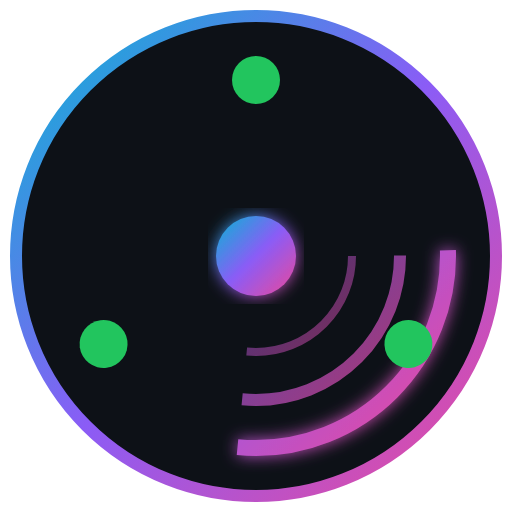
t = 0.00 s
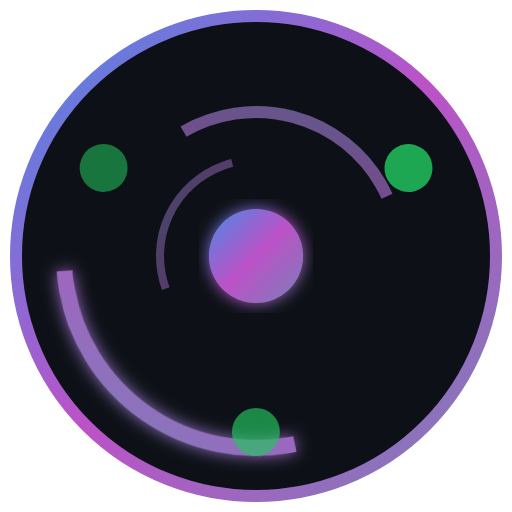
t = 0.67 s
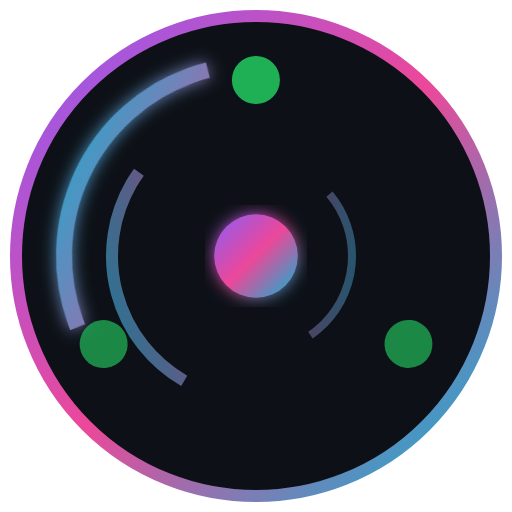
t = 1.33 s
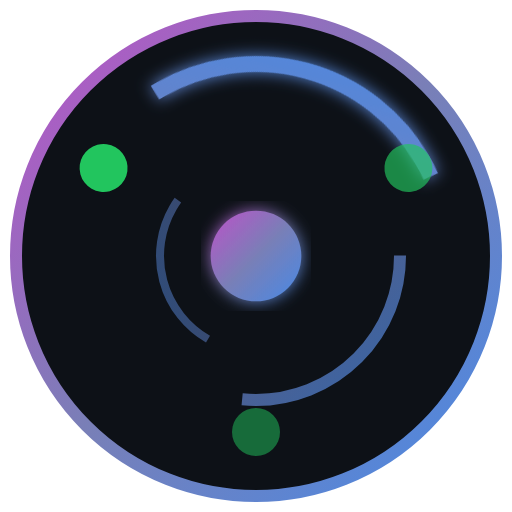
t = 2.00 s
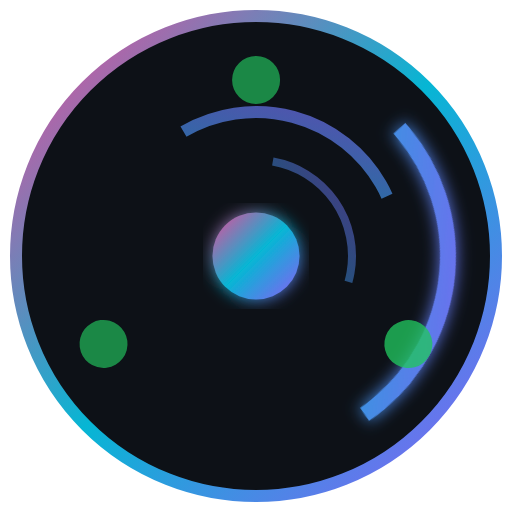
t = 2.67 s
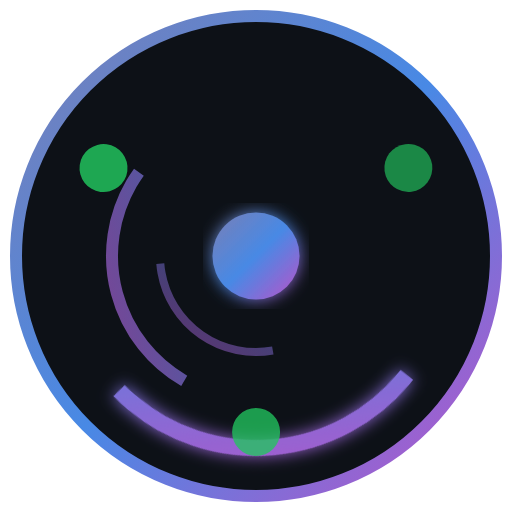
t = 3.33 s

The animated SVG that drew these frames (rendered in a browser with its animation timeline set to each time). Animation: 13 SMIL elements (animate=7,animateTransform=6); one cycle of 4.00 s, repeats indefinitely.

<svg xmlns="http://www.w3.org/2000/svg" viewBox="0 0 128 128" width="128" height="128">
  <defs>
    <linearGradient id="logoGrad1" x1="0%" y1="0%" x2="100%" y2="100%">
      <stop offset="0%" style="stop-color:#06b6d4">
        <animate attributeName="stop-color" values="#06b6d4;#8b5cf6;#ec4899;#06b6d4" dur="4s" repeatCount="indefinite"/>
      </stop>
      <stop offset="50%" style="stop-color:#8b5cf6">
        <animate attributeName="stop-color" values="#8b5cf6;#ec4899;#06b6d4;#8b5cf6" dur="4s" repeatCount="indefinite"/>
      </stop>
      <stop offset="100%" style="stop-color:#ec4899">
        <animate attributeName="stop-color" values="#ec4899;#06b6d4;#8b5cf6;#ec4899" dur="4s" repeatCount="indefinite"/>
      </stop>
    </linearGradient>
    <filter id="logoGlow1">
      <feGaussianBlur stdDeviation="2" result="blur"/>
      <feMerge><feMergeNode in="blur"/><feMergeNode in="SourceGraphic"/></feMerge>
    </filter>
  </defs>

  <!-- Background circle -->
  <circle cx="64" cy="64" r="60" fill="#0d1117" stroke="url(#logoGrad1)" stroke-width="3"/>

  <!-- Outer rotating ring -->
  <circle cx="64" cy="64" r="48" fill="none" stroke="url(#logoGrad1)" stroke-width="4" stroke-dasharray="80 220" filter="url(#logoGlow1)">
    <animateTransform attributeName="transform" type="rotate" from="0 64 64" to="360 64 64" dur="3s" repeatCount="indefinite"/>
  </circle>

  <!-- Middle ring (counter-rotate) -->
  <circle cx="64" cy="64" r="36" fill="none" stroke="url(#logoGrad1)" stroke-width="3" stroke-dasharray="60 166" opacity="0.7">
    <animateTransform attributeName="transform" type="rotate" from="360 64 64" to="0 64 64" dur="2s" repeatCount="indefinite"/>
  </circle>

  <!-- Inner ring -->
  <circle cx="64" cy="64" r="24" fill="none" stroke="url(#logoGrad1)" stroke-width="2" stroke-dasharray="40 111" opacity="0.5">
    <animateTransform attributeName="transform" type="rotate" from="0 64 64" to="360 64 64" dur="1.5s" repeatCount="indefinite"/>
  </circle>

  <!-- Center dot -->
  <circle cx="64" cy="64" r="10" fill="url(#logoGrad1)" filter="url(#logoGlow1)">
    <animate attributeName="r" values="10;12;10" dur="1.5s" repeatCount="indefinite"/>
  </circle>

  <!-- Orbiting proxy nodes -->
  <g>
    <animateTransform attributeName="transform" type="rotate" from="0 64 64" to="360 64 64" dur="4s" repeatCount="indefinite"/>
    <circle cx="64" cy="20" r="6" fill="#22c55e">
      <animate attributeName="opacity" values="1;0.5;1" dur="0.8s" repeatCount="indefinite"/>
    </circle>
  </g>
  <g>
    <animateTransform attributeName="transform" type="rotate" from="120 64 64" to="480 64 64" dur="4s" repeatCount="indefinite"/>
    <circle cx="64" cy="20" r="6" fill="#22c55e">
      <animate attributeName="opacity" values="1;0.5;1" dur="1s" repeatCount="indefinite"/>
    </circle>
  </g>
  <g>
    <animateTransform attributeName="transform" type="rotate" from="240 64 64" to="600 64 64" dur="4s" repeatCount="indefinite"/>
    <circle cx="64" cy="20" r="6" fill="#22c55e">
      <animate attributeName="opacity" values="1;0.5;1" dur="1.2s" repeatCount="indefinite"/>
    </circle>
  </g>
</svg>
